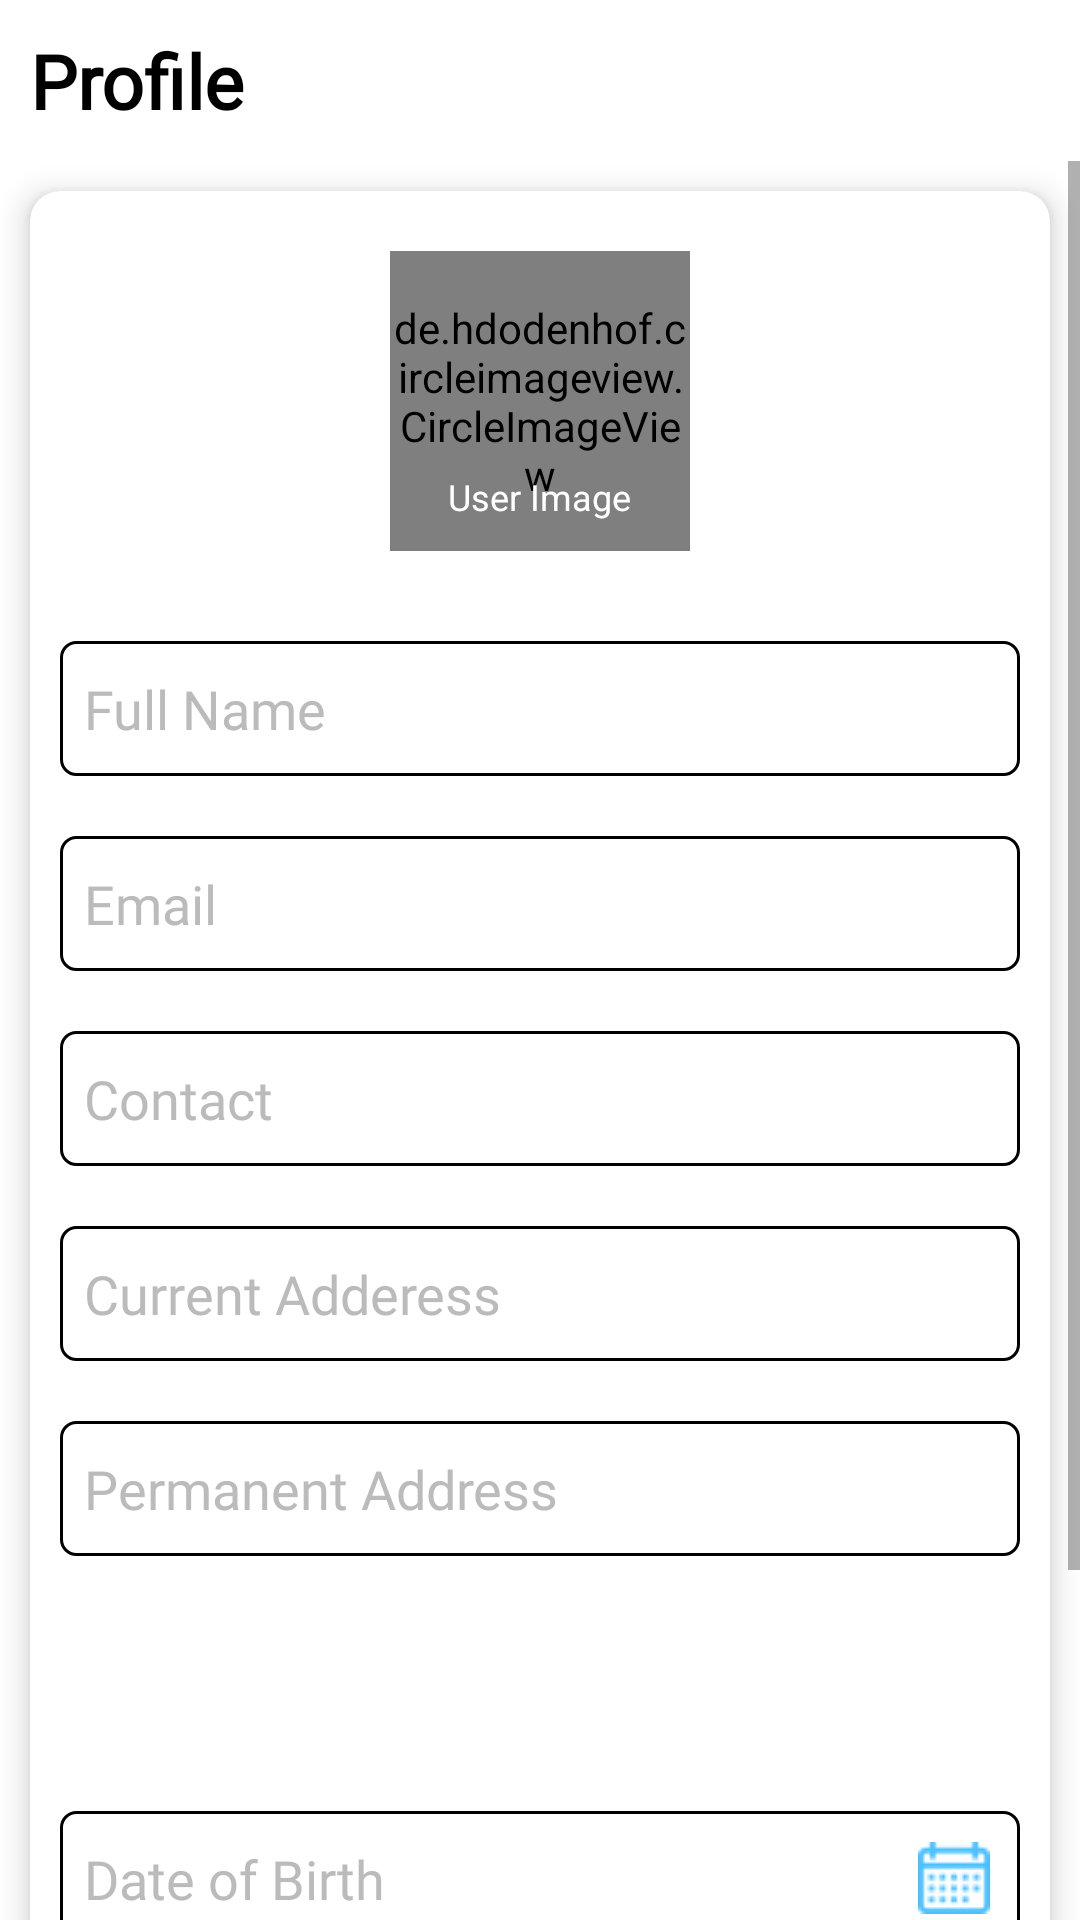

Produce the Android XML layout that renders to this screen, including the resource entries it uses.
<!-- AndroidManifest.xml: application theme Theme.IOTtechHRM -->
<!-- res/layout/activity_profile.xml -->
<?xml version="1.0" encoding="utf-8"?>
<LinearLayout xmlns:android="http://schemas.android.com/apk/res/android"
    xmlns:app="http://schemas.android.com/apk/res-auto"
    xmlns:tools="http://schemas.android.com/tools"
    android:layout_width="match_parent"
    android:layout_height="match_parent"
    android:orientation="vertical"
    tools:context=".DemoActivity.UserProfileActivity">

    <TextView
        android:layout_width="wrap_content"
        android:layout_height="wrap_content"
        android:layout_margin="@dimen/_10dp"
        android:fontFamily="@font/viga"
        android:text="@string/Profile"
        android:textColor="@color/black"
        android:textSize="@dimen/_25sp"
        android:textStyle="bold"/>
    <ScrollView
        android:layout_width="match_parent"
        android:layout_height="match_parent">
        <LinearLayout
            android:layout_width="match_parent"
            android:layout_height="match_parent"
            android:orientation="vertical">
            <androidx.cardview.widget.CardView
                android:id="@+id/cardview"
                android:layout_width="match_parent"
                android:layout_height="wrap_content"
                android:layout_margin="@dimen/_10dp"
                app:cardBackgroundColor="@color/white"
                app:cardCornerRadius="@dimen/_10dp"
                app:cardElevation="6dp"
                app:cardMaxElevation="@dimen/_10dp"
                app:contentPadding="0dp">
                <LinearLayout
                    android:layout_width="match_parent"
                    android:layout_height="wrap_content"
                    android:orientation="vertical"
                    android:padding="@dimen/_10dp">
                    <RelativeLayout
                        android:layout_width="@dimen/_120dp"
                        android:layout_height="@dimen/_120dp"
                        android:orientation="horizontal"
                        android:layout_gravity="center_horizontal"
                        android:padding="@dimen/_10dp">

                        <de.hdodenhof.circleimageview.CircleImageView
                            android:id="@+id/owner_pic"
                            android:layout_width="match_parent"
                            android:layout_height="match_parent"
                            android:layout_gravity="center"
                            android:src="@drawable/avtar"
                            app:civ_border_color="@color/purple_200"
                            app:civ_border_width="@dimen/_2sp" />

                        <TextView
                            android:layout_width="wrap_content"
                            android:layout_height="wrap_content"
                            android:layout_centerHorizontal="true"
                            android:layout_alignParentBottom="true"
                            android:layout_marginBottom="@dimen/_10sp"
                            android:text="@string/User_Image"
                            android:textColor="@color/white"
                            android:textSize="12sp" />


                    </RelativeLayout>
                    <EditText
                        android:id="@+id/et_name"
                        android:layout_width="match_parent"
                        android:layout_height="45dp"
                        android:fontFamily="@font/baumans"
                        android:hint="@string/Full_Name"
                        android:background="@drawable/edit_text_bg"
                        android:textColor="@drawable/edittext_enable"
                        android:textColorHint="@color/hint_color"
                        android:padding="8dp"
                        android:layout_marginTop="20dp"/>
                    <EditText
                        android:id="@+id/et_email"
                        android:layout_width="match_parent"
                        android:layout_height="45dp"
                        android:fontFamily="@font/baumans"
                        android:hint="@string/email"
                        android:enabled="false"
                        android:background="@drawable/edit_text_bg"
                        android:textColor="@drawable/edittext_enable"
                        android:textColorHint="@color/hint_color"
                        android:padding="8dp"
                        android:layout_marginTop="20dp"/>
                    <EditText
                        android:id="@+id/et_contact"
                        android:layout_width="match_parent"
                        android:layout_height="45dp"
                        android:fontFamily="@font/baumans"
                        android:hint="@string/Contact"
                        android:background="@drawable/edit_text_bg"
                        android:textColor="@drawable/edittext_enable"
                        android:textColorHint="@color/hint_color"
                        android:padding="8dp"
                        android:layout_marginTop="20dp"/>
                    <EditText
                        android:id="@+id/et_current"
                        android:layout_width="match_parent"
                        android:layout_height="wrap_content"
                        android:minHeight="45dp"
                        android:fontFamily="@font/baumans"
                        android:hint="@string/Current_Address"
                        android:background="@drawable/edit_text_bg"
                        android:textColor="@drawable/edittext_enable"
                        android:textColorHint="@color/hint_color"
                        android:padding="8dp"
                        android:layout_marginTop="20dp"/>
                    <EditText
                        android:id="@+id/et_permanent"
                        android:layout_width="match_parent"
                        android:layout_height="wrap_content"
                        android:minHeight="45dp"
                        android:fontFamily="@font/baumans"
                        android:hint="@string/Permanent_Address"
                        android:background="@drawable/edit_text_bg"
                        android:textColor="@drawable/edittext_enable"
                        android:textColorHint="@color/hint_color"
                        android:padding="8dp"
                        android:layout_marginTop="20dp"/>

                    <Spinner
                        android:id="@+id/spin_gender"
                        style="@style/spinner_style"
                        android:layout_width="match_parent"
                        android:layout_height="45dp"
                        android:fontFamily="@font/baumans"
                        android:popupBackground="@drawable/spinner_popup_background"
                        android:textColor="@drawable/edittext_enable"
                        android:layout_marginTop="@dimen/_20dp"
                        android:theme="@style/spinnerTheme"/>
                    <RelativeLayout
                        android:id="@+id/rl_from_date"
                        android:layout_width="match_parent"
                        android:layout_height="45dp"
                        android:layout_marginTop="@dimen/_20dp">
                        <EditText
                            android:id="@+id/et_dob"
                            android:layout_width="match_parent"
                            android:layout_height="45dp"
                            android:enabled="true"
                            android:focusable="false"
                            android:fontFamily="@font/baumans"
                            android:hint="@string/Date_of_Birth"
                            android:inputType="number"
                            android:background="@drawable/edit_text_bg"
                            android:textColor="@drawable/edittext_enable"
                            android:textColorHint="@color/hint_color"
                            android:padding="8dp"
                            />
                        <ImageView
                            android:id="@+id/iv_dob"
                            android:layout_width="wrap_content"
                            android:layout_height="wrap_content"
                            android:layout_alignParentRight="true"
                            android:layout_centerVertical="true"
                            android:layout_marginRight="@dimen/_10dp"
                            android:src="@drawable/text_"
                            app:tint="@color/purple_200"></ImageView>
                    </RelativeLayout>
                </LinearLayout>
            </androidx.cardview.widget.CardView>


            <TextView
                android:id="@+id/btn_submit"
                android:layout_width="200dp"
                android:layout_height="wrap_content"
                android:layout_gravity="center"
                android:layout_marginTop="@dimen/_20dp"
                android:layout_marginBottom="50dp"
                android:background="@drawable/back_corner_gradient"
                android:fontFamily="@font/baumans"
                android:gravity="center"
                android:padding="@dimen/_10dp"
                android:text="@string/Update"
                android:textColor="@android:color/white"
                android:textSize="@dimen/_20dp" />
        </LinearLayout>

    </ScrollView>


</LinearLayout>
<!-- resources referenced by this layout -->
<resources>
  <color name="black">#FF000000</color>
  <color name="hint_color">#BBBBBB</color>
  <color name="purple_200">#4ac0ff</color>
  <color name="white">#FFFFFFFF</color>
  <dimen name="_10dp">10dp</dimen>
  <dimen name="_10sp">10sp</dimen>
  <dimen name="_120dp">120dp</dimen>
  <dimen name="_20dp">20dp</dimen>
  <dimen name="_25sp">25sp</dimen>
  <dimen name="_2sp">2dp</dimen>
  <!-- drawable back_corner_gradient (drawable) -->
  <?xml version="1.0" encoding="utf-8"?>
  <shape xmlns:android="http://schemas.android.com/apk/res/android" android:shape="rectangle">
      <gradient
          android:angle="0"
          android:startColor="#0b82cb"
          android:endColor="#0cadab" />
  
      <corners android:radius="30dp" />
  </shape>
  <!-- drawable edit_text_bg (drawable) -->
  <?xml version="1.0" encoding="utf-8"?>
  <shape xmlns:android="http://schemas.android.com/apk/res/android">
  
      <stroke android:color="@color/black"
          android:width="1dp"
          />
      
      <solid android:color="@color/white"/>
      <corners android:radius="5dp"/>
  
  </shape>
  <!-- drawable edittext_enable (drawable) -->
  <?xml version="1.0" encoding="utf-8"?>
  <selector xmlns:android="http://schemas.android.com/apk/res/android">
      <item android:state_enabled="false" android:color="@color/hint_color" />
      <item android:color="@color/black"/>
  </selector>
  <string name="Contact">Contact</string>
  <string name="Current_Address">Current Adderess</string>
  <string name="Date_of_Birth">Date of Birth</string>
  <string name="Full_Name">Full Name</string>
  <string name="Permanent_Address">Permanent Address</string>
  <string name="Profile">Profile</string>
  <string name="Update">Update</string>
  <string name="User_Image">User Image</string>
  <string name="email">Email</string>
  <style name="spinnerTheme">
          <item name="android:popupBackground">#DFFFFFFF</item>
          <item name="android:fontFamily">@font/baumans</item>
          <item name="android:textColor">@color/black</item>
      </style>
  <style name="spinner_style">
          <item name="android:layout_width">match_parent</item>
          <item name="android:layout_height">wrap_content</item>
          <item name="android:background">@drawable/gradient_spinner</item>
          <item name="android:layout_marginTop">10dp</item>
          <item name="android:paddingLeft">8dp</item>
          <item name="android:paddingRight">20dp</item>
          <item name="android:paddingTop">5dp</item>
          <item name="android:paddingBottom">5dp</item>
      </style>
  <style name="Theme.IOTtechHRM" parent="Theme.MaterialComponents.DayNight.DarkActionBar">
          
          <item name="colorPrimary">@color/purple_500</item>
          <item name="colorPrimaryVariant">@color/purple_700</item>
          <item name="colorOnPrimary">@color/white</item>
          
          <item name="colorSecondary">@color/teal_200</item>
          <item name="colorSecondaryVariant">@color/teal_700</item>
          <item name="colorOnSecondary">@color/black</item>
          
          <item name="android:statusBarColor" tools:targetApi="l">?attr/colorPrimaryVariant</item>
          
      </style>
  <color name="purple_500">#159ce5</color>
  <color name="purple_700">#159ce5</color>
  <color name="teal_200">#E91E63</color>
  <color name="teal_700">#FF018786</color>
  <color name="light_app_theme">#1A4ac0ff</color>
</resources>
